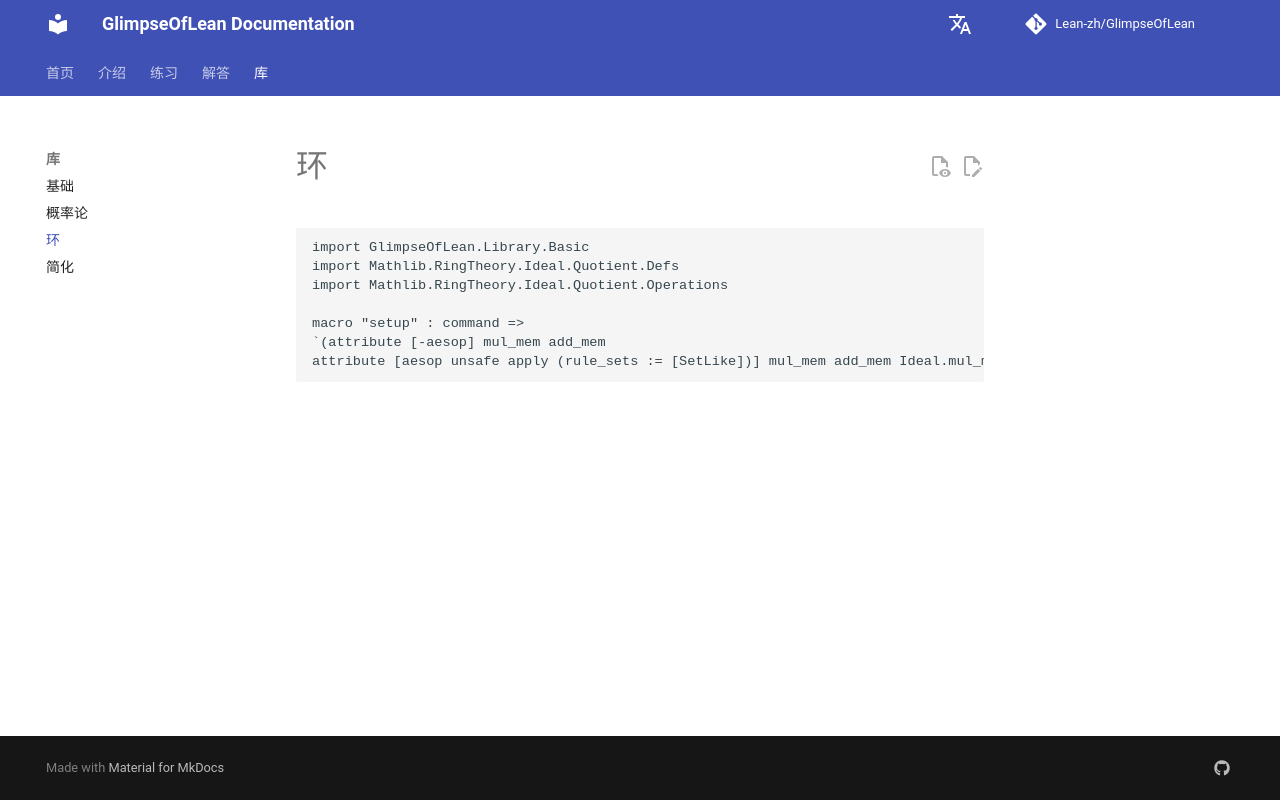

repository: Lean-zh/GlimpseOfLean · page: Library/Ring/index.html · generator: mkdocs

```lean
import GlimpseOfLean.Library.Basic
import Mathlib.RingTheory.Ideal.Quotient.Defs
import Mathlib.RingTheory.Ideal.Quotient.Operations

macro "setup" : command =>
`(attribute [-aesop] mul_mem add_mem
attribute [aesop unsafe apply (rule_sets := [SetLike])] mul_mem add_mem Ideal.mul_mem_left Ideal.mul_mem_right)

```
